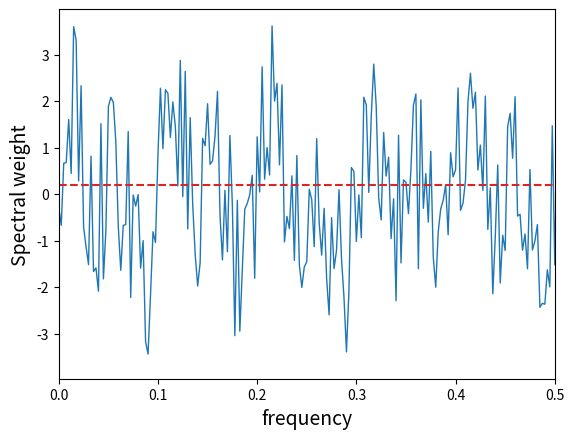

Source code (Python):
import numpy as np
import matplotlib.pyplot as plt

tmax = 1
dt = 0.0025
t = np.arange(0, tmax, dt)
freq = 10
wave = np.sin(2 * np.pi * freq * t) + np.sin(2 * np.pi * 2 * freq * t)
noise = 2 * (2 * np.random.sample(t.size) - 1)


plt.plot(t, wave + noise, lw = 1, color = 'tab:blue', label = 'noisy')
plt.xlim(0, 0.5)
plt.xlabel('time', fontsize = 14)
plt.ylabel('Amplitude', fontsize = 14)
plt.show()

signal = np.fft.fft(wave + noise, t.size)

freqs = np.fft.fftfreq(t.size, dt)

Spectrum = np.abs(signal) / t.size
L = np.arange(1, t.size // 2, dtype = int)

plt.plot(freqs[L], Spectrum[L])
plt.xlabel('frequency', fontsize = 14)
plt.ylabel('Spectral weight', fontsize = 14)
plt.show()

plt.plot(freqs[L], Spectrum[L])
plt.hlines(0.2, 0, 200, ls = '--', color = 'tab:red')
plt.xlabel('frequency', fontsize = 14)
plt.ylabel('Spectral weight', fontsize = 14)
plt.show()


ind = Spectrum > 0.2
Spectrum_clean = Spectrum * ind

plt.plot(freqs[L], Spectrum[L])
plt.plot(freqs[L], Spectrum_clean[L], lw=2, color='tab:red')
plt.xlabel('frequency', fontsize=14)
plt.ylabel('Spectral weight', fontsize=14)
plt.show()

signal_clean = ind * signal
isignal = np.fft.ifft(signal_clean)

plt.plot(freqs[L], isignal[L])
plt.plot(freqs[L], isignal[L], lw=2, color='tab:red')
plt.xlabel('frequency', fontsize=14)
plt.ylabel('Spectral weight', fontsize=14)
plt.show()